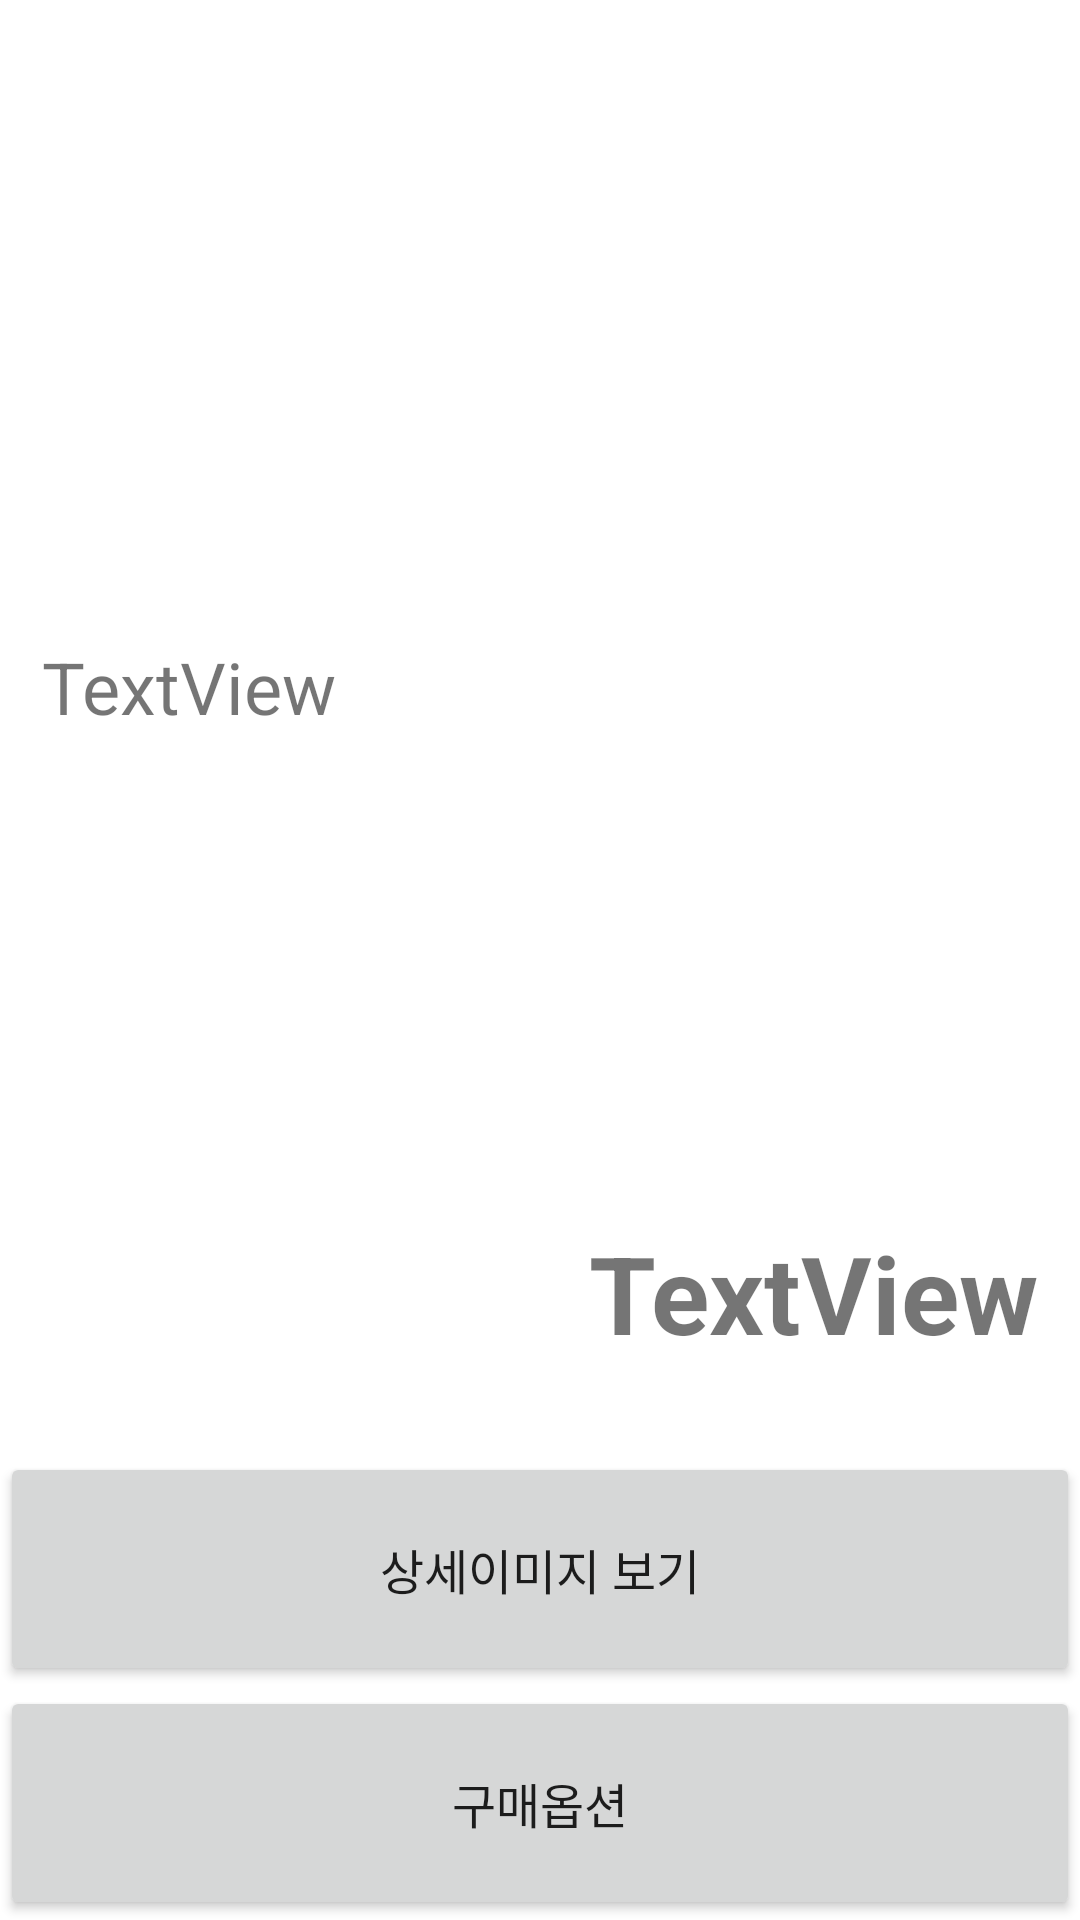

Android layout source for this screen:
<!-- AndroidManifest.xml: application theme Theme.Market -->
<!-- res/layout/activity_product.xml -->
<?xml version="1.0" encoding="utf-8"?>
<LinearLayout xmlns:android="http://schemas.android.com/apk/res/android"
    xmlns:app="http://schemas.android.com/apk/res-auto"
    xmlns:tools="http://schemas.android.com/tools"
    android:orientation="vertical"
    android:layout_width="match_parent"
    android:layout_height="match_parent">

    <ImageView
        android:id="@+id/activityproduct_thumbnail"
        android:layout_width="match_parent"
        android:layout_height="wrap_content"
        android:layout_weight="6"
        android:paddingTop="10dp"
        tools:srcCompat="@tools:sample/avatars" />

    <TextView
        android:id="@+id/activityproduct_name"
        android:layout_width="match_parent"
        android:layout_height="wrap_content"
        android:layout_weight="4"
        android:paddingLeft="14dp"
        android:paddingTop="24dp"
        android:paddingRight="14dp"
        android:paddingBottom="14dp"
        android:text="TextView"
        android:textSize="24sp" />

    <TextView
        android:id="@+id/activityproduct_price"
        android:layout_width="match_parent"
        android:layout_height="wrap_content"
        android:layout_weight="1"
        android:gravity="right|center_vertical"
        android:paddingLeft="14dp"
        android:paddingTop="14dp"
        android:paddingRight="14dp"
        android:paddingBottom="14dp"
        android:text="TextView"
        android:textSize="36sp"
        android:textStyle="bold" />

    <Button
        android:id="@+id/detailimageButton"
        android:layout_width="match_parent"
        android:layout_height="wrap_content"
        android:layout_weight="1"
        android:text="상세이미지 보기"
        android:textSize="16sp" />

    <Button
        android:id="@+id/payoptionButton"
        android:layout_width="match_parent"
        android:layout_height="wrap_content"
        android:layout_weight="1"
        android:text="구매옵션"
        android:textSize="16sp" />
</LinearLayout>
<!-- resources referenced by this layout -->
<resources>
  <style name="Theme.Market" parent="Theme.MaterialComponents.DayNight.DarkActionBar">
          
          <item name="colorPrimary">#D3B6F4</item>
          <item name="colorPrimaryVariant">#C7BCDA</item>
          <item name="colorOnPrimary">@color/white</item>
          
          <item name="colorSecondary">@color/teal_200</item>
          <item name="colorSecondaryVariant">@color/teal_700</item>
          <item name="colorOnSecondary">@color/black</item>
          
          <item name="android:statusBarColor" tools:targetApi="l">#C7BCDA</item>
          
      </style>
  <color name="white">#FFFFFFFF</color>
  <color name="teal_200">#FF03DAC5</color>
  <color name="teal_700">#FF018786</color>
  <color name="black">#FF000000</color>
</resources>
